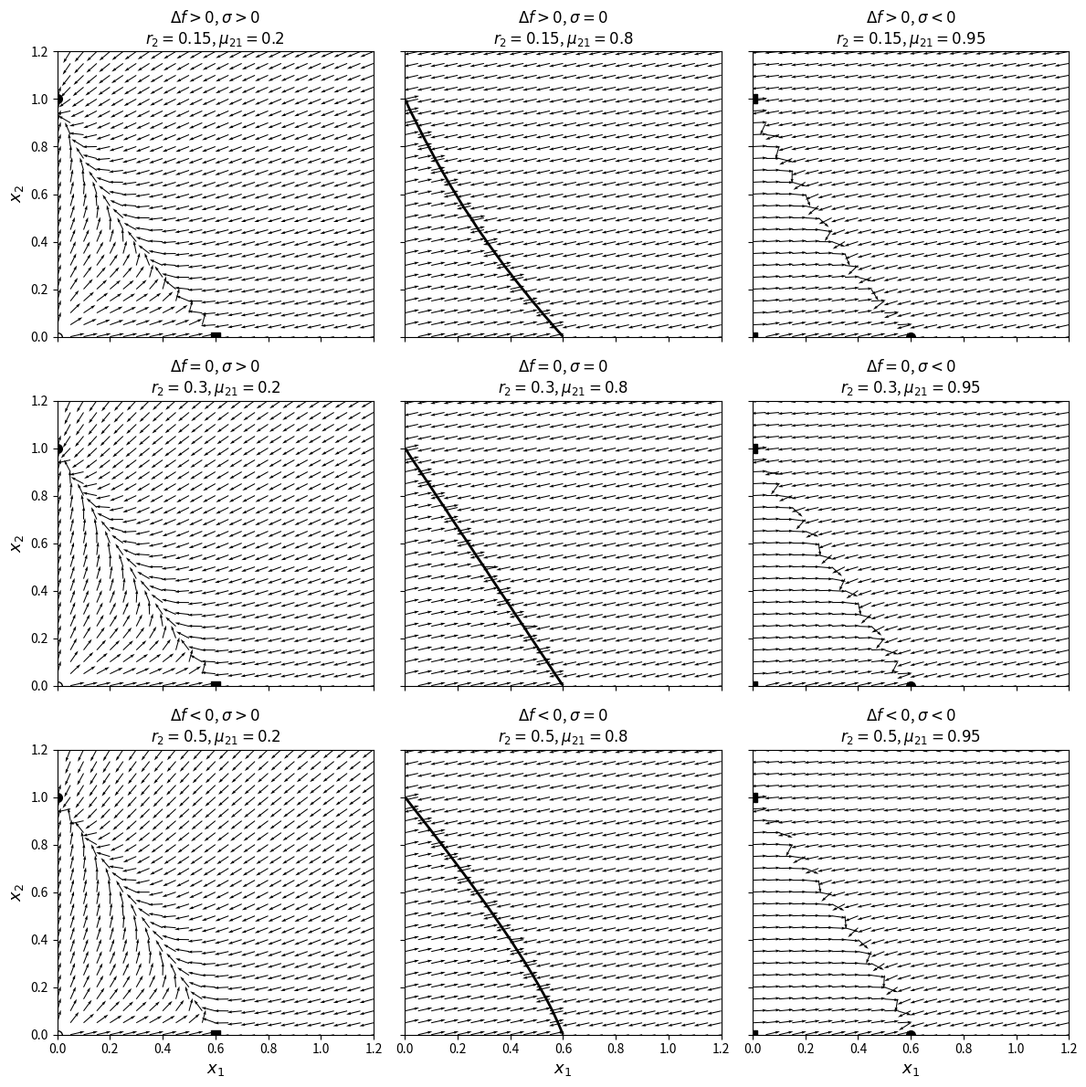

Write Python code to recreate this figure.
# -*- coding: utf-8 -*-
"""
Created on Mon Jun 22 12:57:04 2026

@author: noaga
"""

import numpy as np
import matplotlib.pyplot as plt

K = 1.0
r1 = 0.5
d1 = 0.2
d2 = 0.0
mu12 = 0.2

mu21_values = [0.2, 0.8, 0.95]
r2_values = [0.15, 0.30, 0.50]

row_titles = [r"$\Delta f>0$", r"$\Delta f=0$", r"$\Delta f<0$"]
col_titles = [r"$\sigma>0$", r"$\sigma=0$", r"$\sigma<0$"]

x1_min, x1_max = 0.0, 1.2
x2_min, x2_max = 0.0, 1.2

n_grid = 25
x1 = np.linspace(x1_min, x1_max, n_grid)
x2 = np.linspace(x2_min, x2_max, n_grid)
X1, X2 = np.meshgrid(x1, x2)

def f1(x1, x2):
    N = x1 + x2
    return r1 * (1 - N / K) - d1

def f2(x1, x2, r2):
    N = x1 + x2
    return r2 * (1 - N / K)

def camp_2D(x1, x2, r2, mu21):
    f1_val = f1(x1, x2)
    f2_val = f2(x1, x2, r2)

    dx1 = (1 - mu12) * f1_val * x1 + mu21 * f2_val * x2
    dx2 = mu12 * f1_val * x1 + (1 - mu21) * f2_val * x2

    return dx1, dx2

def jacobia(x1, x2, r2, mu21):
    N = x1 + x2

    f1_val = r1 * (1 - N / K) - d1
    f2_val = r2 * (1 - N / K)

    df1 = -r1 / K
    df2 = -r2 / K

    J11 = (1 - mu12) * (df1 * x1 + f1_val) + mu21 * df2 * x2
    J12 = (1 - mu12) * df1 * x1 + mu21 * (df2 * x2 + f2_val)

    J21 = mu12 * (df1 * x1 + f1_val) + (1 - mu21) * df2 * x2
    J22 = mu12 * df1 * x1 + (1 - mu21) * (df2 * x2 + f2_val)

    return np.array([[J11, J12], [J21, J22]])

def classifica_equilibri(x1, x2, r2, mu21):
    eigvals = np.linalg.eigvals(jacobia(x1, x2, r2, mu21))
    real_parts = np.real(eigvals)

    tol = 1e-8

    if np.any(np.abs(real_parts) < tol):
        return "degenerate"
    if np.all(real_parts < 0):
        return "stable"
    if np.all(real_parts > 0):
        return "unstable"

    return "saddle"

def punts_equilibri(r2, mu21):
    equilibris = []
    sigma = 1 - mu12 - mu21

    if not np.isclose(sigma, 0.0):
        candidats = [(0.0, 0.0), (0.0, K)]

        if d1 < r1:
            candidats.append((K * (1 - d1 / r1), 0.0))

        for x_eq, y_eq in candidats:
            tipus = classifica_equilibri(x_eq, y_eq, r2, mu21)
            equilibris.append((x_eq, y_eq, tipus))

    return equilibris

def corba_equilibris(X1, X2, r2):
    N = X1 + X2
    return (1 - N / K) * (r1 * X1 + r2 * X2) - d1 * X1

fig, axs = plt.subplots(3, 3, figsize=(12, 12), sharex=True, sharey=True)

for i, r2 in enumerate(r2_values):
    for j, mu21 in enumerate(mu21_values):

        ax = axs[i, j]

        sigma = 1 - mu12 - mu21

        U, V = camp_2D(X1, X2, r2, mu21)

        speed = np.sqrt(U**2 + V**2)
        speed[speed == 0] = 1.0

        ax.quiver(
            X1, X2,
            U / speed,
            V / speed,
            angles="xy",
            scale_units="xy",
            scale=18,
            width=0.003
        )

        if np.isclose(sigma, 0.0):
            E = corba_equilibris(X1, X2, r2)
            ax.contour(X1, X2, E, levels=[0], colors="black", linewidths=2.0)

        for x_eq, y_eq, tipus in punts_equilibri(r2, mu21):
            if tipus == "stable":
                ax.plot(x_eq, y_eq, "o", color="black", markersize=7)
            elif tipus == "unstable":
                ax.plot(x_eq, y_eq, "o", markerfacecolor="white",
                        markeredgecolor="black", markersize=7)
            elif tipus == "saddle":
                ax.plot(x_eq, y_eq, "s", color="black", markersize=7)
            elif tipus == "degenerate":
                ax.plot(x_eq, y_eq, "o", color="black", markersize=7)

        ax.set_xlim(x1_min, x1_max)
        ax.set_ylim(x2_min, x2_max)

        ax.set_title(
            fr"{row_titles[i]}, {col_titles[j]}" + "\n" +
            fr"$r_2={r2}$, $\mu_{{21}}={mu21}$",
            fontsize=12
        )

        if i == 2:
            ax.set_xlabel(r"$x_1$", fontsize=13)
        if j == 0:
            ax.set_ylabel(r"$x_2$", fontsize=13)

        ax.tick_params(axis="both", labelsize=10)
        ax.grid(False)

plt.tight_layout()
plt.show()
